Run: headless pygame with SDL's dummy video driver; simulated clock (each Clock.tick advances the game by its frame time, no real sleeping); random seed 0; keys injected as events and as key.get_pressed() state; no mouse input.
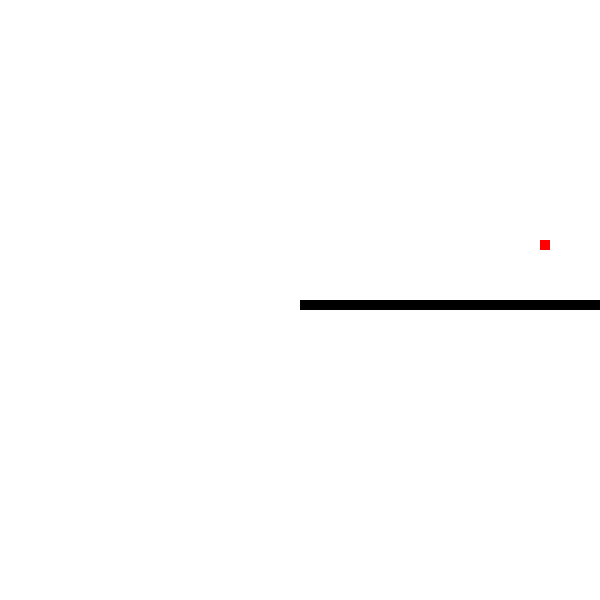
Frame 1 of 1 · flips 1–60 · no input (game ended)

The pygame program that drew these frames:

import pygame
import random

# 게임화면 설정
pygame.init()
WIDTH, HEIGHT = 600, 600
WIN = pygame.display.set_mode((WIDTH, HEIGHT))
pygame.display.set_caption("지렁이 게임")

# 색깔 설정
WHITE = (255, 255, 255)
BLACK = (0, 0, 0)
RED = (255, 0, 0)

# 게임 설정
FPS = 15
BLOCK_SIZE = 10


# 게임 시작 함수
def game():
    # 초기 지렁이 설정
    x, y = WIDTH / 2, HEIGHT / 2
    velocity_x, velocity_y = BLOCK_SIZE, 0
    snake = [(x, y)]
    snake_length = 30

    # 초기 음식 설정
    food_x, food_y = random.randrange(0, WIDTH - BLOCK_SIZE, BLOCK_SIZE), random.randrange(0, HEIGHT - BLOCK_SIZE,
                                                                                           BLOCK_SIZE)

    # 게임 루프
    while True:
        # 이벤트 처리
        for event in pygame.event.get():
            if event.type == pygame.QUIT:
                pygame.quit()
                quit()
            elif event.type == pygame.KEYDOWN:
                if event.key == pygame.K_UP and velocity_y != BLOCK_SIZE:
                    velocity_x, velocity_y = 0, -BLOCK_SIZE
                elif event.key == pygame.K_DOWN and velocity_y != -BLOCK_SIZE:
                    velocity_x, velocity_y = 0, BLOCK_SIZE
                elif event.key == pygame.K_LEFT and velocity_x != BLOCK_SIZE:
                    velocity_x, velocity_y = -BLOCK_SIZE, 0
                elif event.key == pygame.K_RIGHT and velocity_x != -BLOCK_SIZE:
                    velocity_x, velocity_y = BLOCK_SIZE, 0

        # 지렁이 위치 업데이트
        x += velocity_x
        y += velocity_y

        # 화면 벗어나는지 체크
        if x < 0 or x > WIDTH - BLOCK_SIZE or y < 0 or y > HEIGHT - BLOCK_SIZE:
            game_over()

        # 지렁이 길이 업데이트
        snake.append((x, y))
        if len(snake) > snake_length:
            del snake[0]

        # 음식과 충돌 체크
        if x == food_x and y == food_y:
            snake_length += 1
            food_x, food_y = random.randrange(0, WIDTH - BLOCK_SIZE, BLOCK_SIZE), random.randrange(0,
                                                                                                   HEIGHT - BLOCK_SIZE,
                                                                                                   BLOCK_SIZE)

        # 화면 그리기
        WIN.fill(WHITE)
        pygame.draw.rect(WIN, RED, [food_x, food_y, BLOCK_SIZE, BLOCK_SIZE])
        for block in snake:
            pygame.draw.rect(WIN, BLACK, [block[0], block[1], BLOCK_SIZE, BLOCK_SIZE])
        pygame.display.update()

        # FPS 설정
        clock = pygame.time.Clock()
        clock.tick(FPS)


# 게임 종료 함수
def game_over():
    pygame.quit()
    quit()


# 게임 실행
game()
